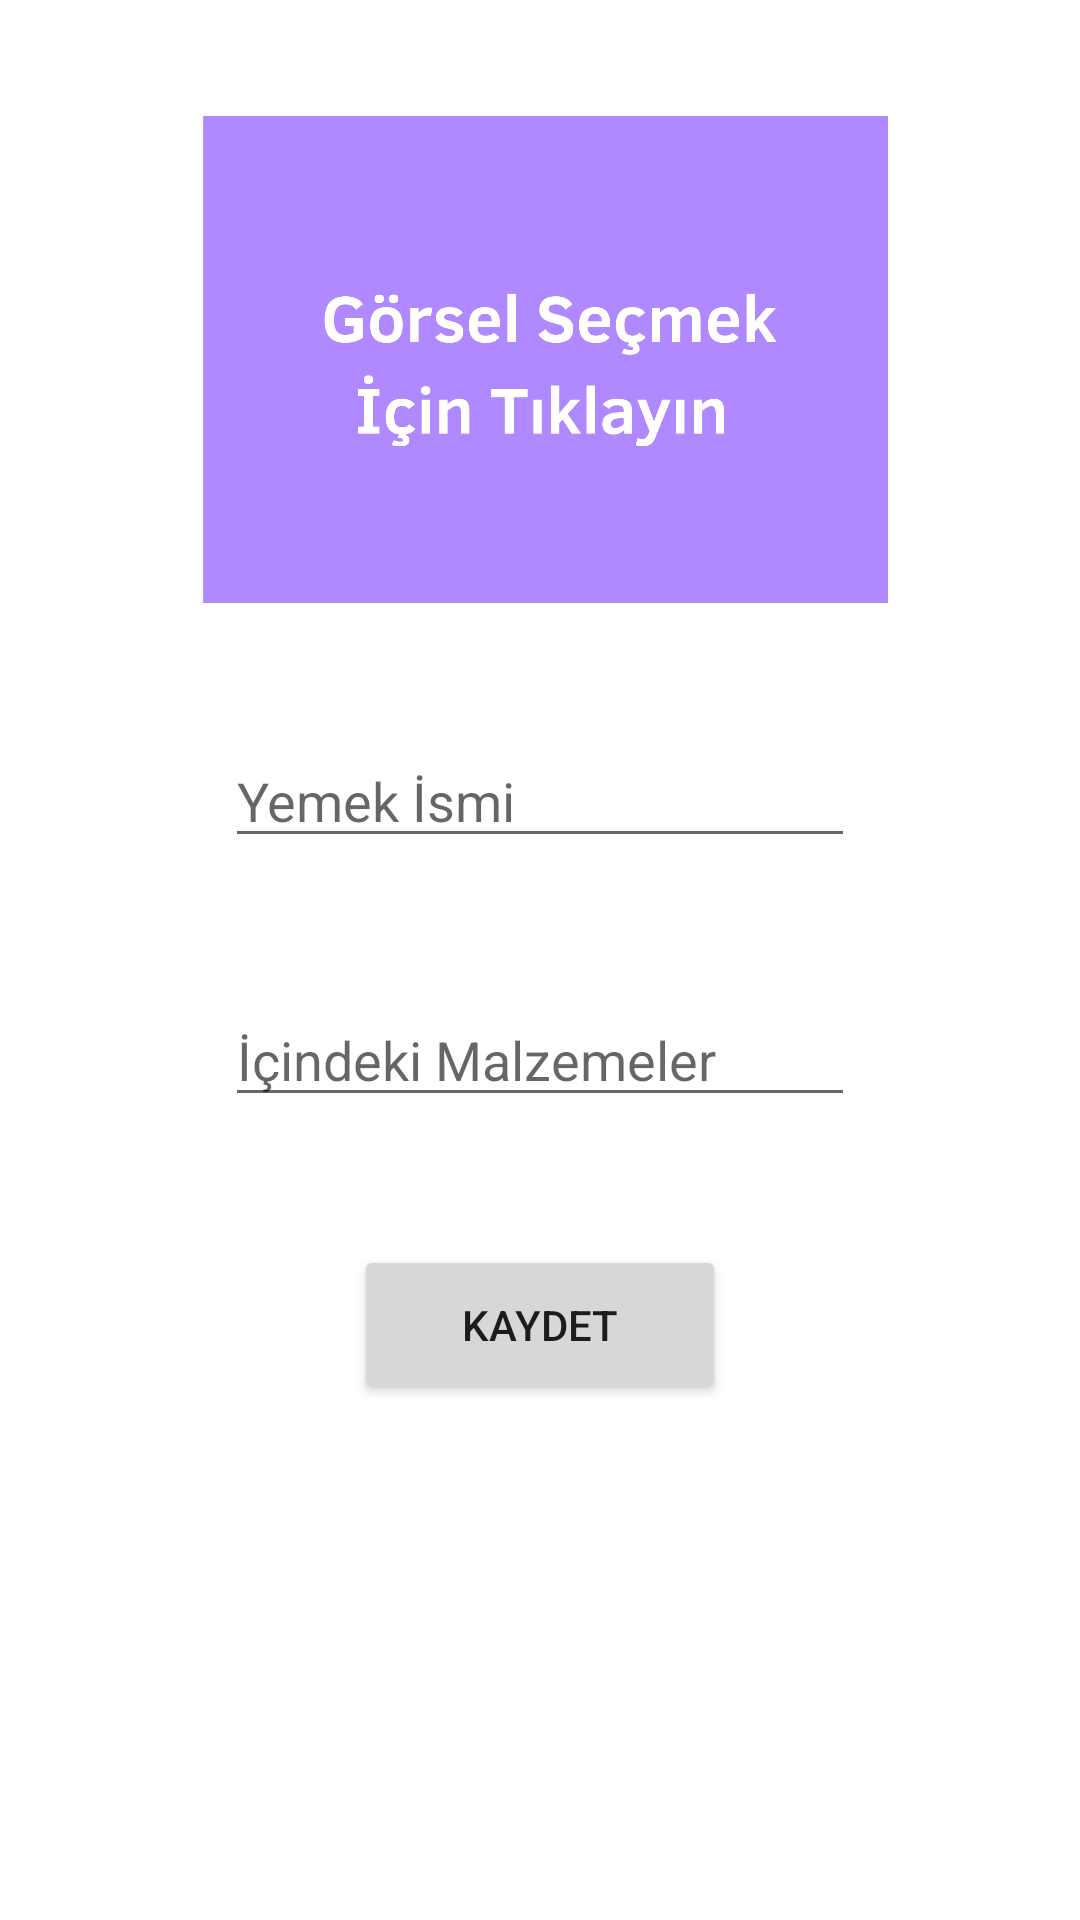

Write the Android layout XML for this screen, with the resource values it uses.
<!-- AndroidManifest.xml: application theme Theme.YemekTarifleri -->
<!-- res/layout/fragment_details.xml -->
<?xml version="1.0" encoding="utf-8"?>
<androidx.constraintlayout.widget.ConstraintLayout xmlns:android="http://schemas.android.com/apk/res/android"
    xmlns:app="http://schemas.android.com/apk/res-auto"
    xmlns:tools="http://schemas.android.com/tools"
    android:layout_width="match_parent"
    android:layout_height="match_parent"
    tools:context=".detailsFragment"
    tools:layout_editor_absoluteX="0dp"
    tools:layout_editor_absoluteY="-59dp">


    <EditText
        android:id="@+id/detailsFood"
        android:layout_width="wrap_content"
        android:layout_height="wrap_content"
        android:layout_marginBottom="22dp"
        android:ems="10"
        android:hint="İçindeki Malzemeler"
        android:inputType="textPersonName"
        android:text=""
        app:layout_constraintBottom_toTopOf="@+id/button"
        app:layout_constraintStart_toStartOf="@+id/nameFood"
        app:layout_constraintTop_toBottomOf="@+id/nameFood" />

    <EditText
        android:id="@+id/nameFood"
        android:layout_width="wrap_content"
        android:layout_height="wrap_content"
        android:layout_marginBottom="24dp"
        android:ems="10"
        android:hint="Yemek İsmi"
        android:inputType="textPersonName"
        android:text=""
        app:layout_constraintBottom_toTopOf="@+id/detailsFood"
        app:layout_constraintEnd_toEndOf="parent"
        app:layout_constraintStart_toStartOf="parent"
        app:layout_constraintTop_toBottomOf="@+id/imageView" />

    <Button
        android:id="@+id/button"
        android:layout_width="124dp"
        android:layout_height="53dp"
        android:layout_marginBottom="151dp"
        android:text="Kaydet"
        app:layout_constraintBottom_toBottomOf="parent"
        app:layout_constraintEnd_toEndOf="parent"
        app:layout_constraintStart_toStartOf="parent"
        app:layout_constraintTop_toBottomOf="@+id/detailsFood" />

    <ImageView
        android:id="@+id/imageView"
        android:layout_width="371dp"
        android:layout_height="164dp"
        android:layout_marginStart="20dp"
        android:layout_marginTop="16dp"
        android:layout_marginEnd="20dp"
        android:layout_marginBottom="23dp"
        android:src="@drawable/example"
        app:layout_constraintBottom_toTopOf="@+id/nameFood"
        app:layout_constraintEnd_toEndOf="parent"
        app:layout_constraintStart_toStartOf="parent"
        app:layout_constraintTop_toTopOf="parent" />


</androidx.constraintlayout.widget.ConstraintLayout>
<!-- resources referenced by this layout -->
<resources>
  <!-- drawable example: jpg bitmap (drawable, 46093 bytes) -->
  <style name="Theme.YemekTarifleri" parent="Theme.MaterialComponents.DayNight.DarkActionBar">
          
          <item name="colorPrimary">@color/purple_500</item>
          <item name="colorPrimaryVariant">@color/purple_700</item>
          <item name="colorOnPrimary">@color/white</item>
          
          <item name="colorSecondary">@color/teal_200</item>
          <item name="colorSecondaryVariant">@color/teal_700</item>
          <item name="colorOnSecondary">@color/black</item>
          
          <item name="android:statusBarColor">?attr/colorPrimaryVariant</item>
          
      </style>
  <!-- not gathered from this repository: default colours our renderer supplied (Android Studio template values) -->
  <color name="purple_500">#FF6200EE</color>
  <color name="purple_700">#FF3700B3</color>
  <color name="teal_200">#FF03DAC5</color>
  <color name="teal_700">#FF018786</color>
  <color name="black">#FF000000</color>
  <color name="white">#FFFFFFFF</color>
</resources>
